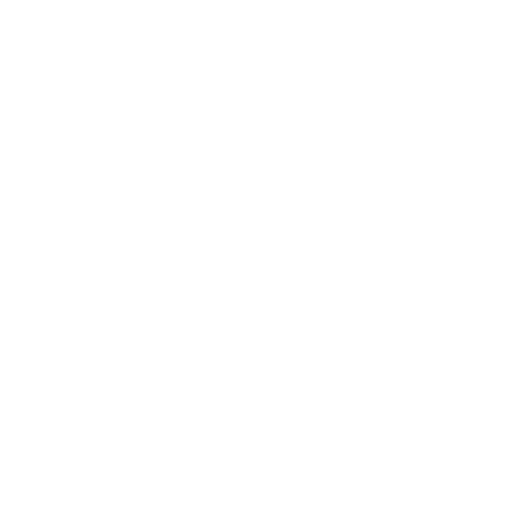
t = 0.00 s
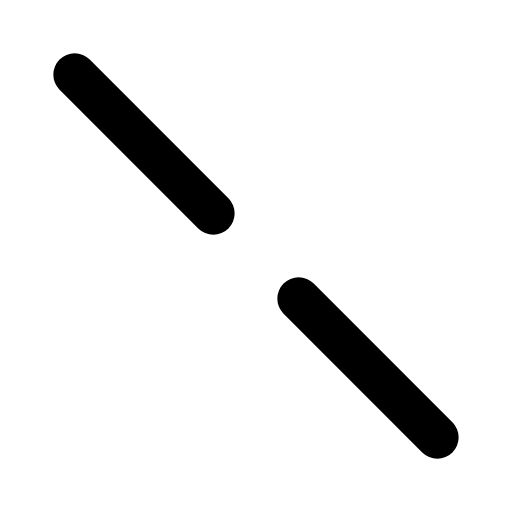
t = 0.40 s
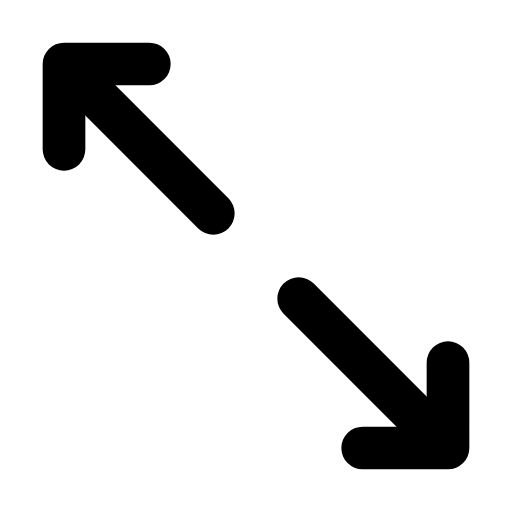
t = 0.50 s
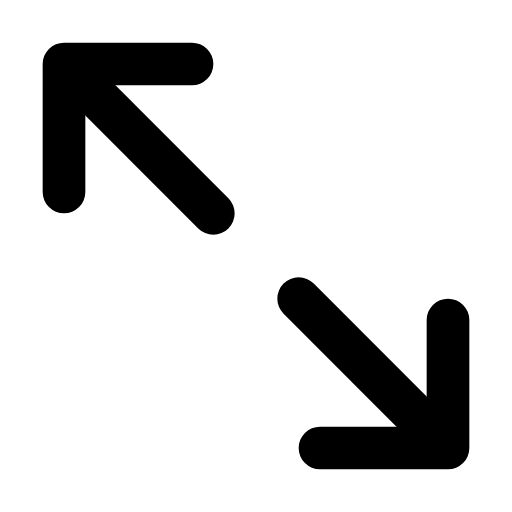
t = 0.60 s
t = 0.70 s: frame unchanged from t = 0.60 s, image omitted
t = 0.80 s: frame unchanged from t = 0.60 s, image omitted

The animated SVG that drew these frames (rendered in a browser with its animation timeline set to each time). Animation: 2 CSS @keyframes rules; one cycle of 0.80 s.

<svg xmlns="http://www.w3.org/2000/svg" width="24" height="24" viewBox="0 0 24 24"><style>.a0m25c {
  stroke-linecap: round;
  stroke-linejoin: round;
  stroke: currentColor;
  stroke-width: 2px;
  fill: none;
}

.hrlpcp {
  d: path('M14 14l6.5 6.5M10 10l-6.5 -6.5');
}

.pchtax {
  d: path('M3 3h6M21 21v-6M3 3v6M21 21h-6');
}

@media not (prefers-reduced-motion) {
  .hrlpcp {
    stroke-dasharray: 12;
    animation: 0.4s linear forwards so-from-12;
  }

  .pchtax {
    stroke-dasharray: 8;
    stroke-dashoffset: 8;
    animation: 0.2s linear 0.4s forwards so-to-0;
  }
}

@keyframes so-from-12 {
  0% {
    stroke-dashoffset: 12;
  }
}

@keyframes so-to-0 {
  100% {
    stroke-dashoffset: 0;
  }
}
</style><path class="a0m25c hrlpcp"/><path class="a0m25c pchtax"/></svg>
